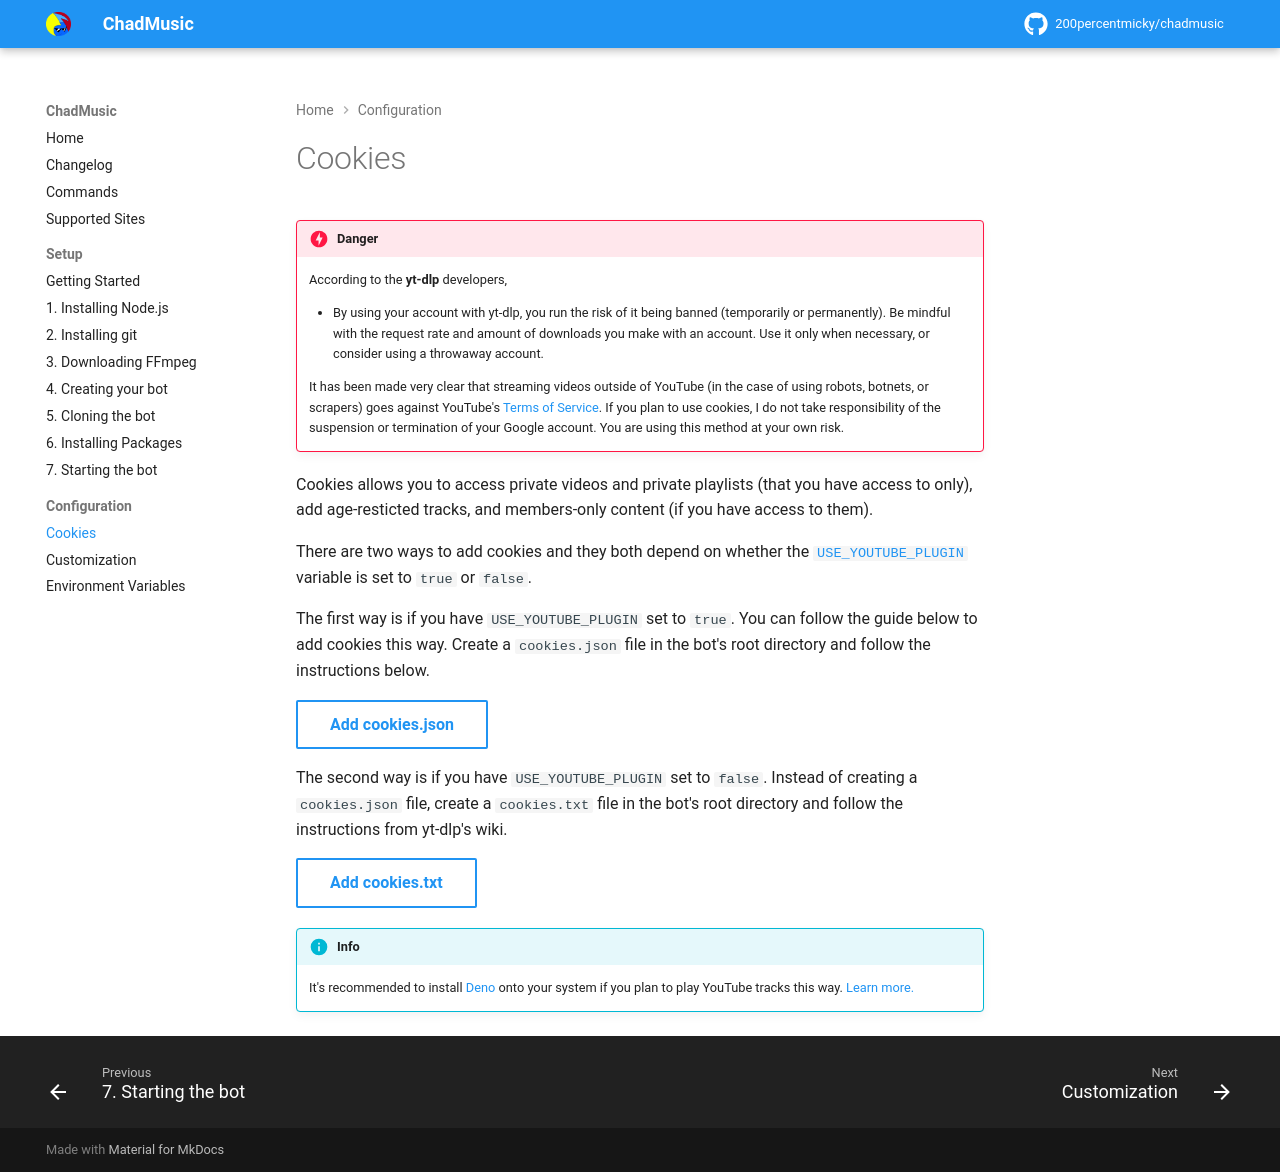

repository: 200percentmicky/chadmusic · page: configuration/cookies/index.html · generator: mkdocs

# Cookies

!!! danger

    According to the **yt-dlp** developers,

    - By using your account with yt-dlp, you run the risk of it being banned (temporarily or permanently). Be mindful with the request rate and amount of downloads you make with an account. Use it only when necessary, or consider using a throwaway account.

    It has been made very clear that streaming videos outside of YouTube (in the case of using robots, botnets, or scrapers) goes against YouTube's [Terms of Service](https://www.youtube.com/static?template=terms). If you plan to use cookies, I do not take responsibility of the suspension or termination of your Google account. You are using this method at your own risk.

Cookies allows you to access private videos and private playlists (that you have access to only), add age-resticted tracks, and members-only content (if you have access to them).

There are two ways to add cookies and they both depend on whether the [`USE_YOUTUBE_PLUGIN`](env_variables.md#use_youtube_plugin) variable is set to `true` or `false`.

The first way is if you have `USE_YOUTUBE_PLUGIN` set to `true`. You can follow the guide below to add cookies this way. Create a `cookies.json` file in the bot's root directory and follow the instructions below.

[Add cookies.json](https://github.com/skick1234/DisTube/wiki/YouTube-Cookies){ .md-button }

The second way is if you have `USE_YOUTUBE_PLUGIN` set to `false`. Instead of creating a `cookies.json` file, create a `cookies.txt` file in the bot's root directory and follow the instructions from yt-dlp's wiki.

[Add cookies.txt](https://github.com/yt-dlp/yt-dlp/wiki/Extractors#exporting-youtube-cookies){ .md-button }

!!! info

    It's recommended to install [Deno](https://deno.com/) onto your system if you plan to play YouTube tracks this way. [Learn more.](https://github.com/yt-dlp/yt-dlp/issues/14404)
